12-way image classification set "data" from GitHub (anmesh-vicky/Bilinear_Coord_Ebeam); label vocabulary: Centred, Hexagonal, Noise, Obilique, Rectangular, Square, centred, hexagonal, noise, oblique, rectangular, square.

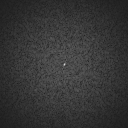
Label: noise

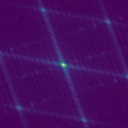
Label: Hexagonal

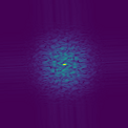
Label: Noise

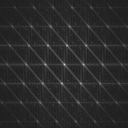
Label: oblique

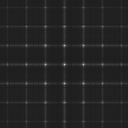
Label: square

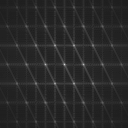
Label: hexagonal
